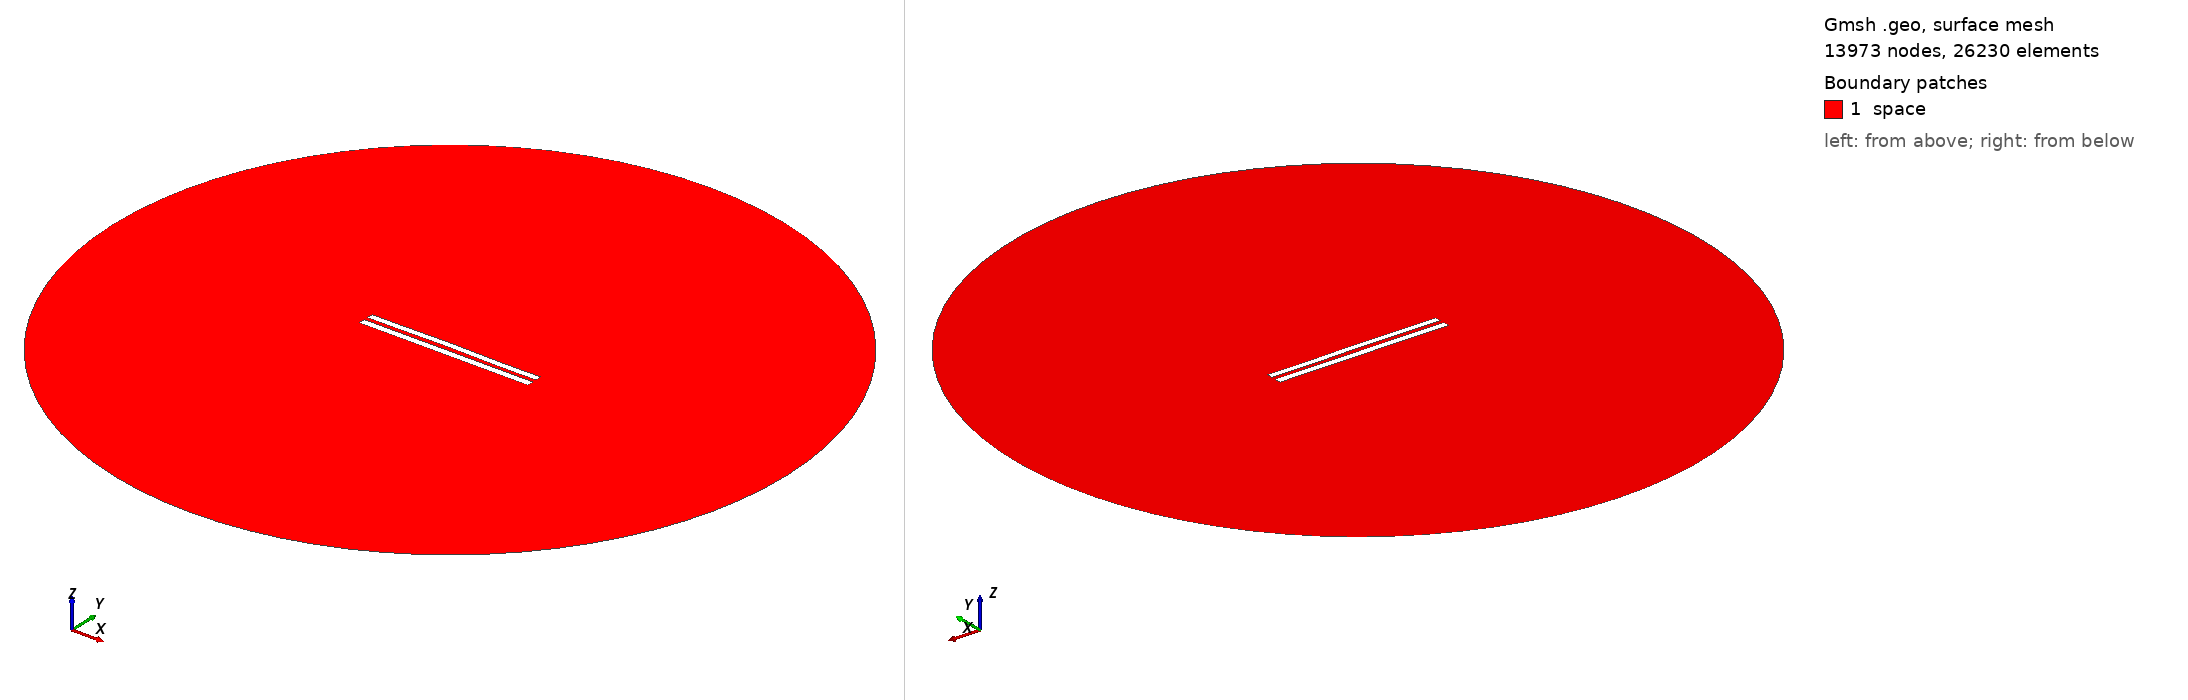

Gmsh geometry script, surface-meshed: 13973 nodes, 26230 surface elements. Boundary patches (legend numbers): 1 space. Left view from above one corner, right view from below the opposite corner. Legend entries are the model's physical surfaces. The drawing asked Gmsh for element sizes between 1% and 20% of the model's largest extent; the script's own settings can give other sizes.

=== 5992.geo (drawn) ===
//---------------------------------------
// Geometry kernel
//---------------------------------------

SetFactory("OpenCASCADE");



//---------------------------------------
// Parameters of the geometry
//---------------------------------------

// Overetch of the upper plate
overetch = 0.125;

// Distance between the plates
distance = 2.5;

// Discretization over the x axis (for the deformation)
nx = 50; 

// Length of the plate
L = 100 - overetch; 

// Number of modes
n = 4; 

// 1st mode coefficient
coeff(1) = 0.0;
beta(1) = 0.596864 * 3.1415926535 / L;

// 2nd mode coefficient
coeff(2) = 0.15;
beta(2) = 1.49418 * 3.1415926535 / L;

// 3rd mode coefficient
coeff(3) = 0.07499999999999998;
beta(3) = 2.50025 * 3.1415926535 / L;

// 4th mode coefficient
coeff(4) = -0.075;
beta(4) = 3.49999 * 3.1415926535 / L;



//---------------------------------------
// Upper plate (deformed rectangle)
//---------------------------------------

// Coordiantes of the upper plate
xmin = -50;
xmax = 50 - overetch;

// Height of the upper plate
yheight = 4 - 2 * overetch;

// Indexes of the points
UpperID[] = {};
LowerID[] = {};
LeftID[] = {};
RightID[] = {};

// Point index
p = 1;

// Horizontal edges
For i In {1:nx}
    x = xmin + (i-1)*(xmax - xmin)/(nx-1);

    y_bottom = distance / 2 + overetch;
    For j In {1:n}
        C = (Cosh(beta(j)*L) + Cos(beta(j)*L)) / (Sinh(beta(j)*L) + Sin(beta(j)*L));
        y_bottom  = y_bottom + coeff(j) * (Cosh(beta(j)*(x+50)) - Cos(beta(j)*(x+50)) - C * (Sinh(beta(j)*(x+50)) - Sin(beta(j)*(x+50))));
    EndFor

    y_top = y_bottom + yheight;

    Point(p) = {x, y_top, 0, 1.0};
    UpperID[i] = p;
    p = p + 1;

    Point(p) = {x, y_bottom, 0, 1.0};
    LowerID[i] = p;
    p = p + 1;
EndFor

// Create point lists
UpperPts[] = {}; LowerPts[] = {};
For i In {1:nx}
  UpperPts[] += {UpperID[i]};
  LowerPts[] += {LowerID[i]};
EndFor

// Build splines
Spline(1) = {UpperPts[]};
Spline(2) = {LowerPts[]};
Line(3) = {LowerPts[nx-1], UpperPts[nx-1]};
Line(4) = {LowerPts[0], UpperPts[0]};

// Build the plane surface
Curve Loop(1) = {2, 3, -1, -4};
Plane Surface(1) = {1};



//---------------------------------------
// Lower plate (rectangle)
//---------------------------------------

// Vertices
Point(1001) = {-50, -1, 0, 1.0};
Point(1002) = { 50, -1, 0, 1.0};
Point(1003) = { 50,  -5, 0, 1.0};
Point(1004) = {-50,  -5, 0, 1.0};

// Edges
Line(5) = {1001, 1002};
Line(6) = {1002, 1003};
Line(7) = {1003, 1004};
Line(8) = {1004, 1001};

// Plane surface
Line Loop(2) = {5, 6, 7, 8};
Plane Surface(2) = {2}; 



//---------------------------------------
// Outer (fictious) boundary
//---------------------------------------

// Points
Point(1005) = {0, 0, 0};       // Center
Point(1006) = {200, 0, 0};     // Start point
Point(1007) = {0, 200, 0};     // 90 degrees
Point(1008) = {-200, 0, 0};    // 180 degrees
Point(1009) = {0, -200, 0};    // 270 degrees

// Circle arcs (each needs start, center, end)
Circle(9) = {1006, 1005, 1007};
Circle(10) = {1007, 1005, 1008};
Circle(11) = {1008, 1005, 1009};
Circle(12) = {1009, 1005, 1006};

// Plane surface for the entire domain
Curve Loop(3) = {9, 10, 11, 12};
Surface(3) = {3};

// Subtract the plates from the whole domain to obtain the actual domain where we want to solve the equations
BooleanDifference{ Surface{3}; Delete; }{ Surface{1}; Surface{2}; Delete; }




//---------------------------------------
// Transfinite Lines/Curves
//---------------------------------------

// Set the number of points on the boundaries
r = 7;

// Plates
Transfinite Curve {1, 2} = 50*r Using Progression 1;
Transfinite Curve {3, 4} = 2*r Using Progression 1;
Transfinite Line {5, 7} = 50*r Using Progression 1;
Transfinite Line {6, 8} = 2*r Using Progression 1;

// Outer boundary
Transfinite Line {9, 10, 11, 12} = 20 Using Progression 1;



//---------------------------------------
// Physical groups
//---------------------------------------                

// Physical curves (boundaries)
Physical Line("force_segment", 10) = {2};
Physical Line("upper_plate", 11) = {1, 3, 4};
Physical Line("lower_plate", 12) = {5, 6, 7, 8};
Physical Line("boundary", 20) = {9, 10, 11, 12};

// Physical Surfaces
Physical Surface("space", 30) = {3};



//---------------------------------------
// 6. Generate the Mesh
//---------------------------------------

// 2D mesh generation
Mesh 2;
